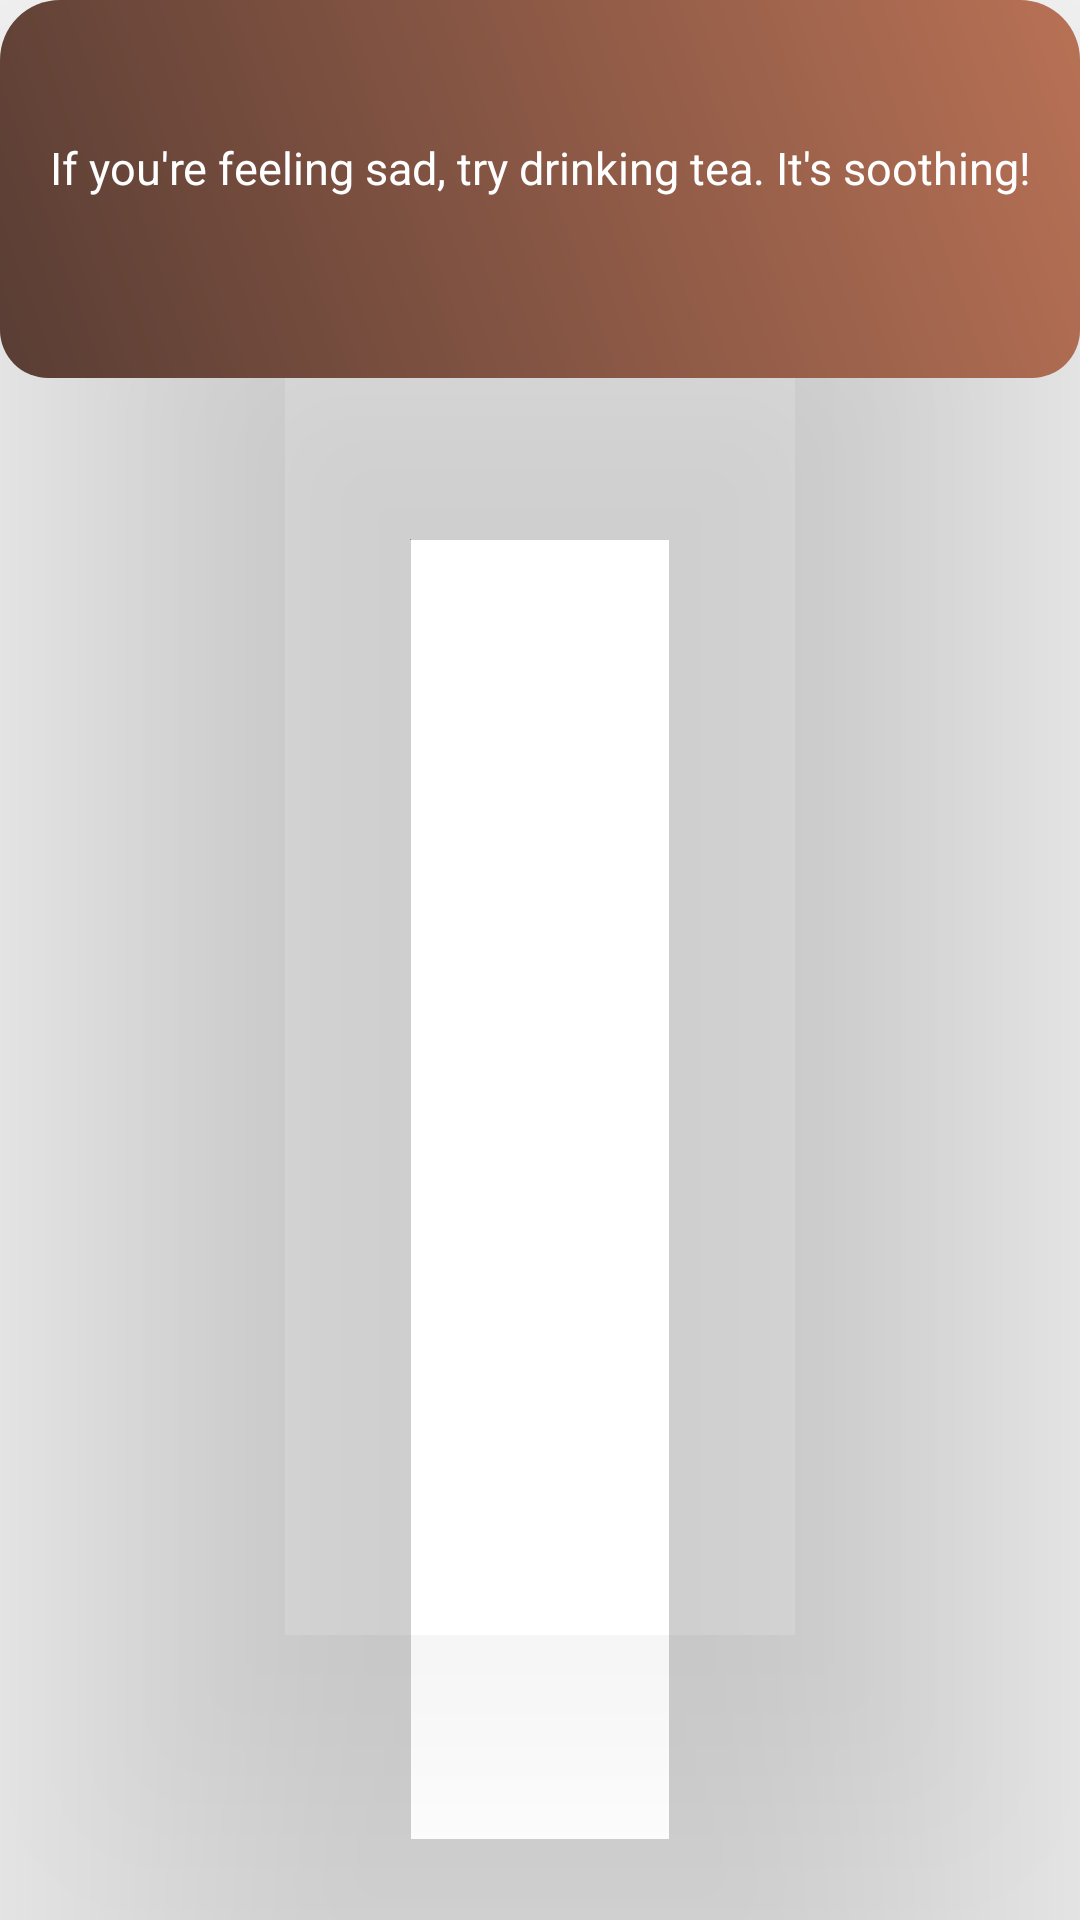

This screen was rendered from an Android layout file. Write that file and the resources it references.
<!-- AndroidManifest.xml: application theme Theme.FeelSync -->
<!-- res/layout/card_item.xml -->
<androidx.cardview.widget.CardView
    xmlns:android="http://schemas.android.com/apk/res/android"
    xmlns:app="http://schemas.android.com/apk/res-auto"
    android:layout_width="200dp"
    android:layout_height="150dp"
    android:layout_marginEnd="16dp"
    app:cardCornerRadius="20dp"
    app:cardElevation="90dp"
    app:cardBackgroundColor="@android:color/transparent">

    
    <LinearLayout
        android:layout_width="match_parent"
        android:layout_height="126dp"
        android:background="@drawable/card_gradient_background"
        android:orientation="vertical"
        android:padding="16dp">


        <TextView
            android:id="@+id/cardText"
            android:layout_width="match_parent"
            android:layout_height="80dp"
        android:gravity="center_vertical|center_horizontal"
        android:lineSpacingExtra="4dp"
        android:text="If you're feeling sad, try drinking tea. It's soothing!"
        android:textColor="@android:color/white"
        android:textSize="15sp" />
    </LinearLayout>
</androidx.cardview.widget.CardView>
<!-- resources referenced by this layout -->
<resources>
  <!-- drawable card_gradient_background (drawable) -->
  <shape xmlns:android="http://schemas.android.com/apk/res/android">
      <gradient
          android:startColor="#593D34"
      android:endColor="#B87155"
      android:angle="45" />
      <corners android:radius="16dp" />
  </shape>
  <style name="Theme.FeelSync" parent="Base.Theme.FeelSync" />
  <style name="Base.Theme.FeelSync" parent="Theme.Material3.Light.NoActionBar">
          <item name="colorOnPrimary">@color/my_light_on_primary</item>
          <item name="android:windowBackground">@color/white</item>
          <item name="android:textColorPrimary">@color/black</item> 
      </style>
  <color name="my_light_on_primary">#FFFFFF</color>
  <color name="white">#FFFFFFFF</color>
  <color name="black">#FF000000</color>
</resources>
